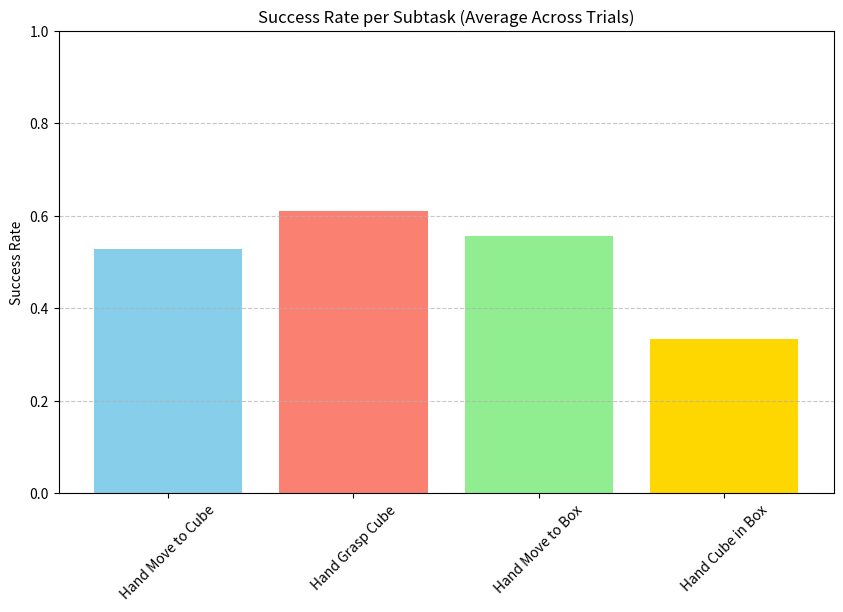
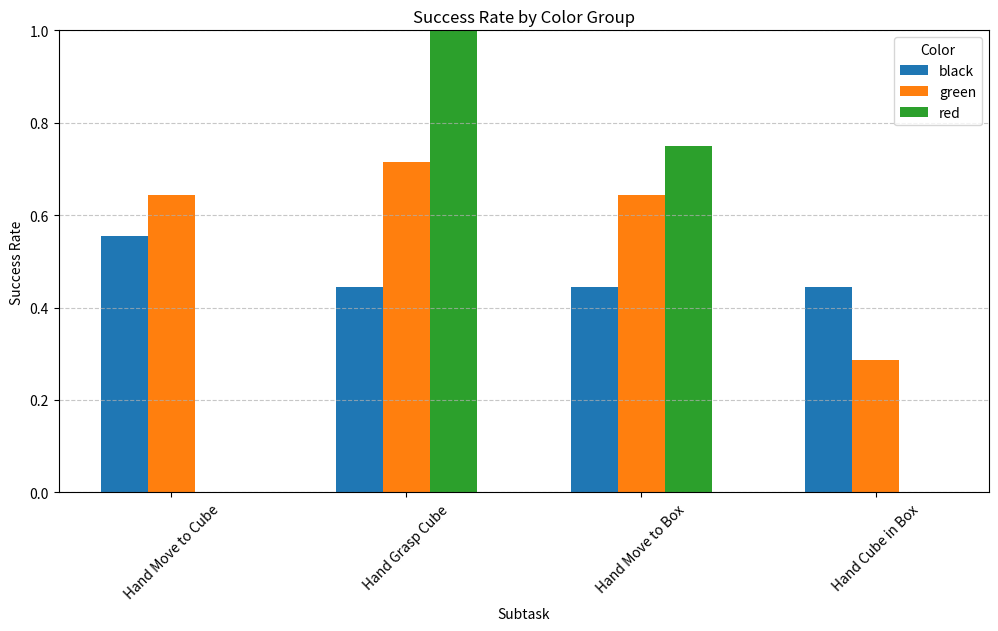
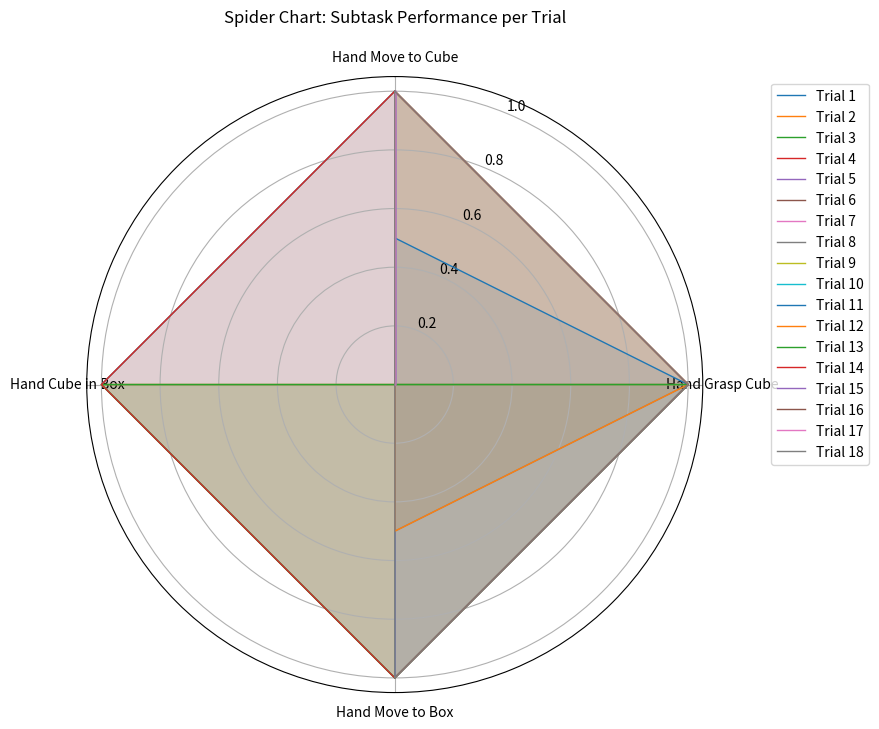
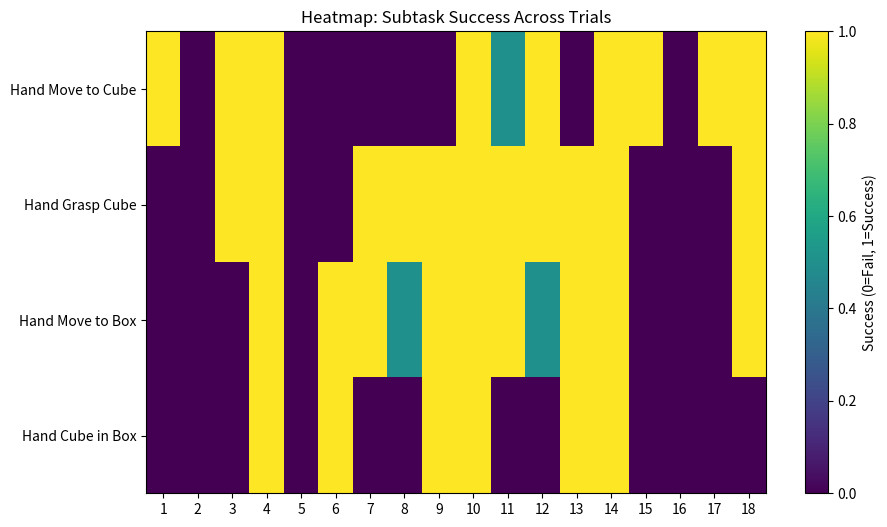

The matplotlib source for these figures, in order:
import numpy as np
import matplotlib.pyplot as plt
import pandas as pd

# Data (manually entered from your table)
data = {
    "Color": ["black", "black", "Black", "black", "green", "black", "red", "red", "green", "green", "green", "green", "black", "black", "black", "black", "Green", "Green"],
    "Hand Move to Cube": [1, 0, 1, 1, 0, 0, 0, 0, 0, 1, 0.5, 1, 0, 1, 1, 0, 1, 1],
    "Hand Grasp Cube": [0, 0, 1, 1, 0, 0, 1, 1, 1, 1, 1, 1, 1, 1, 0, 0, 0, 1],
    "Hand Move to Box": [0, 0, 0, 1, 0, 1, 1, 0.5, 1, 1, 1, 0.5, 1, 1, 0, 0, 0, 1],
    "Hand Cube in Box": [0, 0, 0, 1, 0, 1, 0, 0, 1, 1, 0, 0, 1, 1, 0, 0, 0, 0],
    "Direction": ["right", "right", "left", "left", "right", "right", "left", "left", "right", "left", "right", "left", "right", "right", "right", "right", "right", "right"]
}

# Convert to DataFrame
df = pd.DataFrame(data)
df["Trial"] = df.index + 1  # Add trial numbers

# Replace "Black"/"Green" with standardized colors for grouping
df["Color"] = df["Color"].str.lower()

# --- Plot 1: Stacked Bar Plot (Success Rates per Subtask) ---
plt.figure(figsize=(10, 6))
subtasks = ["Hand Move to Cube", "Hand Grasp Cube", "Hand Move to Box", "Hand Cube in Box"]
success_rates = {subtask: df[subtask].dropna().mean() for subtask in subtasks}

plt.bar(subtasks, success_rates.values(), color=['skyblue', 'salmon', 'lightgreen', 'gold'])
plt.title("Success Rate per Subtask (Average Across Trials)")
plt.ylabel("Success Rate")
plt.ylim(0, 1)
plt.xticks(rotation=45)
plt.grid(axis='y', linestyle='--', alpha=0.7)
plt.show()

# --- Plot 2: Grouped Bar Plot (Success by Color) ---
plt.figure(figsize=(12, 6))
colors = df["Color"].unique()
bar_width = 0.2
x = np.arange(len(subtasks))

for i, color in enumerate(colors):
    color_df = df[df["Color"] == color]
    means = [color_df[subtask].dropna().mean() for subtask in subtasks]
    plt.bar(x + i * bar_width, means, width=bar_width, label=color)

plt.title("Success Rate by Color Group")
plt.ylabel("Success Rate")
plt.xlabel("Subtask")
plt.xticks(x + bar_width * (len(colors) - 1) / 2, subtasks, rotation=45)
plt.legend(title="Color")
plt.ylim(0, 1)
plt.grid(axis='y', linestyle='--', alpha=0.7)
plt.show()

# --- Plot 3: Spider/Radar Chart (Per-Trial Performance) ---
categories = subtasks
N = len(categories)
angles = [n / float(N) * 2 * np.pi for n in range(N)]
angles += angles[:1]  # Close the loop

plt.figure(figsize=(8, 8))
ax = plt.subplot(111, polar=True)
ax.set_theta_offset(np.pi / 2)
ax.set_theta_direction(-1)
plt.xticks(angles[:-1], categories)

# Plot each trial
for trial in df["Trial"]:
    values = df.loc[trial - 1, subtasks].dropna().tolist()
    values += values[:1]  # Close the loop
    ax.plot(angles, values, linewidth=1, linestyle='solid', label=f"Trial {trial}")
    ax.fill(angles, values, alpha=0.1)

plt.title("Spider Chart: Subtask Performance per Trial", pad=20)
plt.legend(bbox_to_anchor=(1.1, 1))
plt.show()

# --- Plot 4: Heatmap (Success by Trial and Subtask) ---
plt.figure(figsize=(10, 6))
heatmap_data = df[subtasks].T
plt.imshow(heatmap_data, cmap='viridis', aspect='auto')
plt.colorbar(label="Success (0=Fail, 1=Success)")
plt.yticks(range(len(subtasks)), subtasks)
plt.xticks(range(len(df)), df["Trial"])
plt.title("Heatmap: Subtask Success Across Trials")
plt.show()
